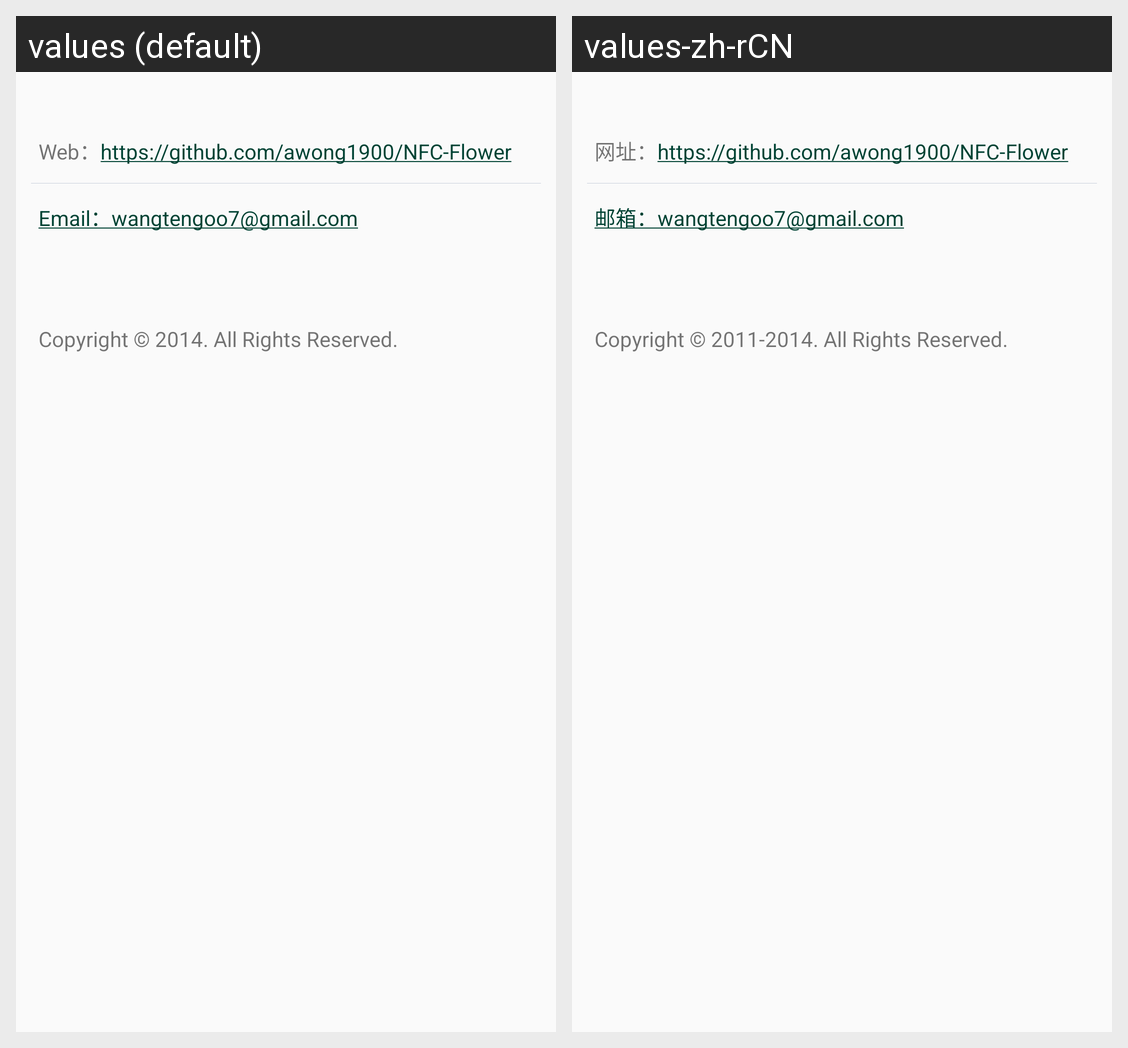

Locale-by-locale string values for the Android screen shown in this grid:
Android screen res/layout/about.xml rendered under 2 locales, left to right: values (default), values-zh-rCN. Device: Nexus 5 (rendered at 1080×1920; each locale shown at half size, 540×960, under a caption strip naming it); theme AppTheme.
Strings drawn on this screen, with the default value and each locale's value (text and hints the layout hard-codes, and strings that could not be matched under every locale, appear in the picture but are not listed):

about_us_weburl
  values: Web：https://github.com/awong1900/NFC-Flower
  values-zh-rCN: 网址：https://github.com/awong1900/NFC-Flower

about_us_email
  values: Email：wangtengoo7@gmail.com
  values-zh-rCN: 邮箱：wangtengoo7@gmail.com

app_copyright
  values: Copyright © 2014. All Rights Reserved.
  values-zh-rCN: Copyright © 2011-2014. All Rights Reserved.
